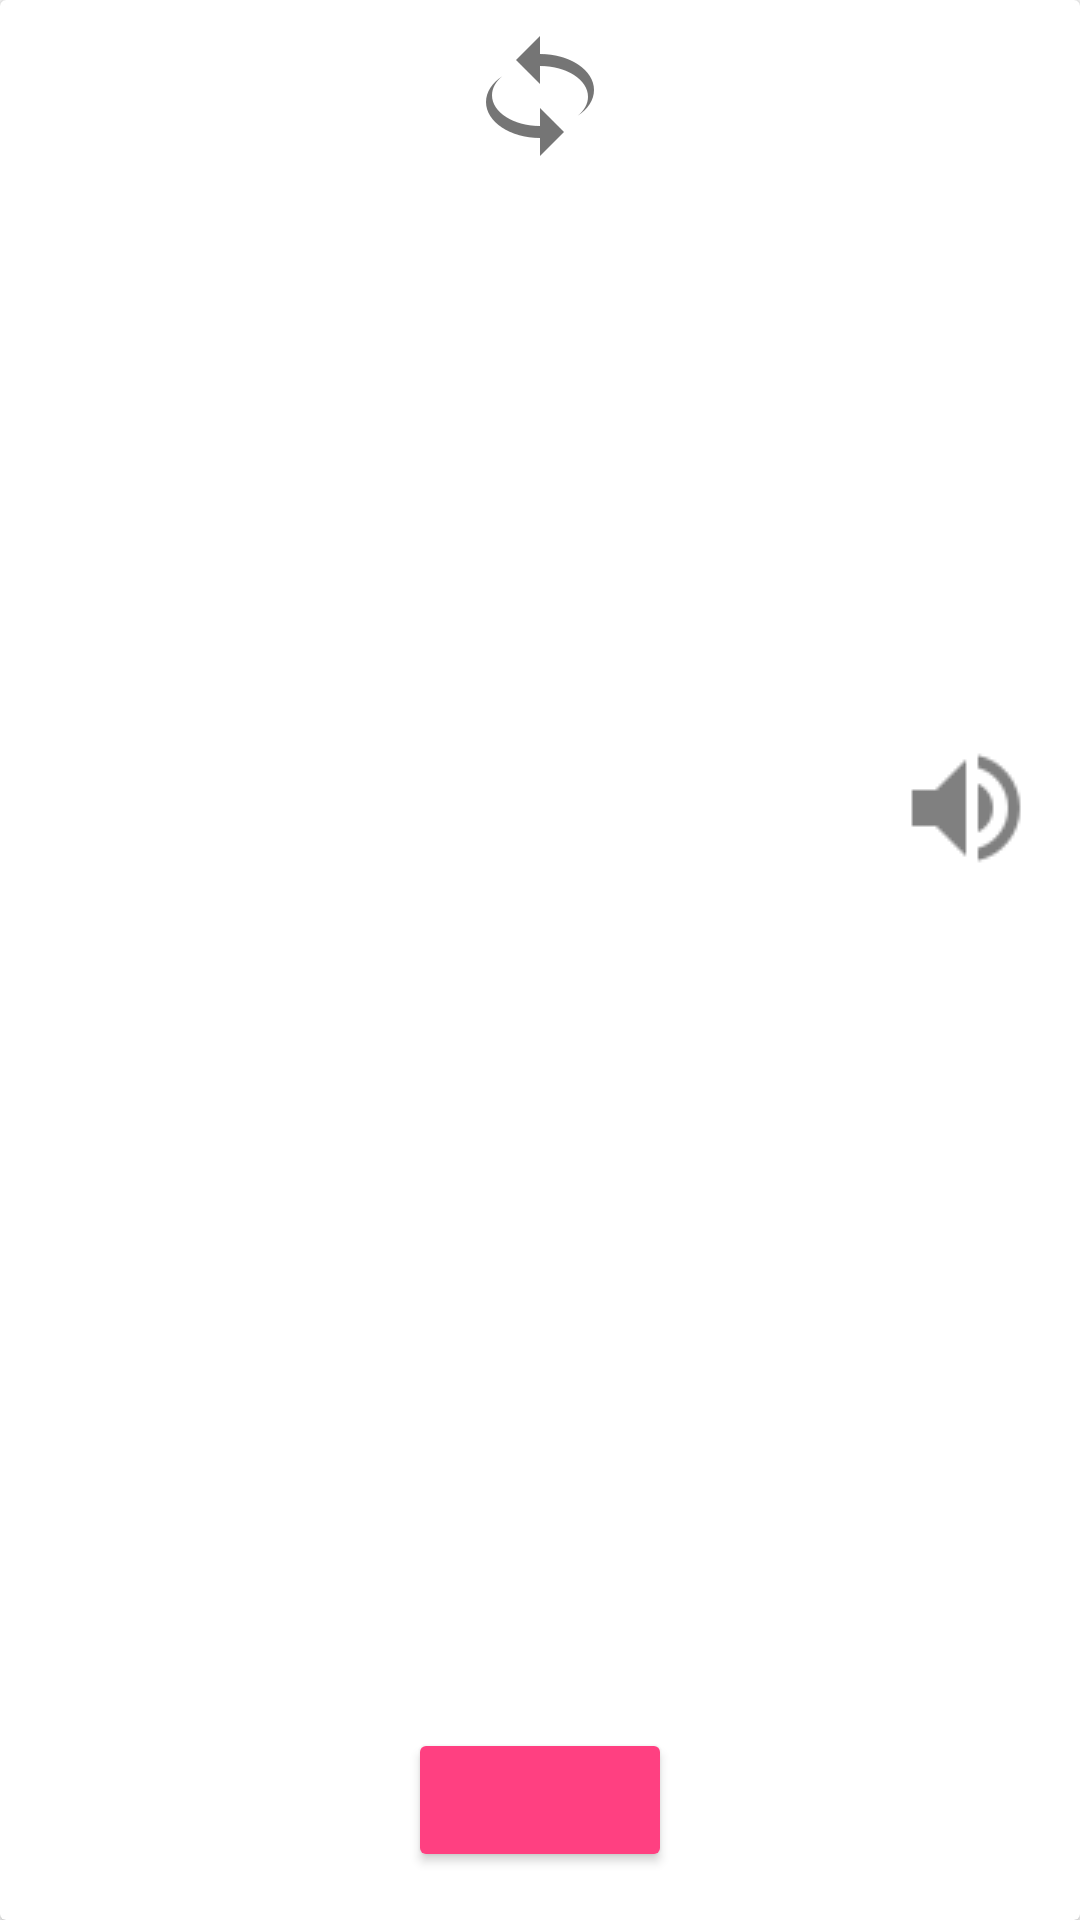

Produce the Android XML layout that renders to this screen, including the resource entries it uses.
<!-- AndroidManifest.xml: application theme AppTheme -->
<!-- res/layout/fragment_voca_note.xml -->
<?xml version="1.0" encoding="utf-8"?>
<android.support.v7.widget.CardView xmlns:android="http://schemas.android.com/apk/res/android"
    xmlns:app="http://schemas.android.com/apk/res-auto"
    xmlns:tools="http://schemas.android.com/tools"
    android:id="@+id/card"
    android:layout_width="match_parent"
    android:layout_height="match_parent"
    app:contentPadding="8dp">

    <android.support.constraint.ConstraintLayout
        android:layout_width="match_parent"
        android:layout_height="match_parent"
        android:layout_above="@+id/activity_voca_note"
        android:orientation="vertical"
        tools:context=".ui.vocaNoteActivityController.VocaNoteFragment">

        <RelativeLayout
            android:id="@+id/relativeLayout"
            android:layout_width="match_parent"
            android:layout_height="wrap_content"
            app:layout_constraintEnd_toEndOf="parent"
            app:layout_constraintStart_toStartOf="parent"
            app:layout_constraintTop_toTopOf="parent">

            <ImageView
                android:id="@+id/rotateCard"
                android:layout_width="wrap_content"
                android:layout_height="wrap_content"
                android:layout_centerInParent="true"
                android:clickable="true"
                android:focusable="true"
                android:src="@drawable/ic_rotate_3d_grey600_48dp" />

            <ImageView
                android:id="@+id/skipLeft"
                android:layout_width="wrap_content"
                android:layout_height="wrap_content"
                android:layout_alignParentStart="true"
                android:layout_centerVertical="true"
                android:alpha="0.5"
                android:clickable="true"
                android:focusable="true"
                android:src="@drawable/ic_arrow_back_black_24dp" />

            <ImageView
                android:id="@+id/skipRight"
                android:layout_width="wrap_content"
                android:layout_height="wrap_content"
                android:layout_alignParentEnd="true"
                android:layout_centerVertical="true"
                android:alpha="0.5"
                android:clickable="true"
                android:focusable="true"
                android:rotation="180"
                android:src="@drawable/ic_arrow_back_black_24dp" />

        </RelativeLayout>

        <TextView
            android:id="@+id/word"
            android:layout_width="wrap_content"
            android:layout_height="wrap_content"
            android:layout_marginBottom="125dp"
            android:layout_marginTop="125dp"
            android:fontFamily="@font/roboto"
            android:textAlignment="center"
            android:textAppearance="@style/ToolbarTitle"
            android:textSize="34sp"
            app:layout_constraintBottom_toTopOf="@+id/button_studied"
            app:layout_constraintEnd_toEndOf="parent"
            app:layout_constraintHorizontal_bias="0.5"
            app:layout_constraintStart_toStartOf="parent"
            app:layout_constraintTop_toBottomOf="@+id/relativeLayout"
            tools:text="No, no. Puedo manejarlo" />

        <ImageView
            android:id="@+id/word_sound_vc"
            android:layout_width="wrap_content"
            android:layout_height="wrap_content"
            android:layout_marginEnd="6dp"
            android:layout_marginTop="8dp"
            android:src="@drawable/volume_high"
            app:layout_constraintBottom_toTopOf="@+id/word"
            app:layout_constraintEnd_toEndOf="parent"
            app:layout_constraintTop_toBottomOf="@+id/relativeLayout"
            app:layout_constraintVertical_bias="1.0" />

        <Button
            android:id="@+id/button_studied"
            style="@style/Widget.AppCompat.Button.Colored"
            android:layout_width="wrap_content"
            android:layout_height="wrap_content"
            android:layout_marginBottom="8dp"
            android:fontFamily="@font/roboto"
            android:textColor="@color/black"
            android:textSize="14sp"
            app:layout_constraintBottom_toBottomOf="parent"
            app:layout_constraintEnd_toEndOf="parent"
            app:layout_constraintStart_toStartOf="parent" />
    </android.support.constraint.ConstraintLayout>
</android.support.v7.widget.CardView>
<!-- resources referenced by this layout -->
<resources>
  <color name="black">#000000</color>
  <!-- drawable ic_rotate_3d_grey600_48dp: png bitmap (drawable-hdpi, 1808 bytes) -->
  <!-- drawable volume_high: png bitmap (drawable, 474 bytes) -->
  <style name="ToolbarTitle" parent="@style/TextAppearance.Widget.AppCompat.Toolbar.Title">
          <item name="android:textSize">20sp</item>
      </style>
  <style name="AppTheme" parent="Theme.AppCompat.Light.NoActionBar">
          
          <item name="colorPrimary">@color/colorPrimary</item>
          <item name="colorPrimaryDark">@color/colorPrimaryDark</item>
          <item name="colorAccent">@color/colorAccent</item>
  
      </style>
  <color name="colorPrimary">#3F51B5</color>
  <color name="colorPrimaryDark">#303F9F</color>
  <color name="colorAccent">#FF4081</color>
</resources>
